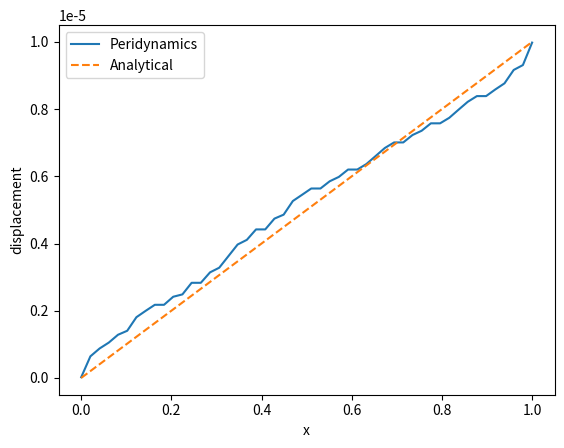

Python code for this plot:
import numpy as np
import matplotlib.pyplot as plt

# -----------------------------
# Geometry
# -----------------------------

L = 1.0
N = 50
dx = L/(N-1)

x = np.linspace(0,L,N)

# -----------------------------
# Material
# -----------------------------

E = 200e9
rho = 7800
delta = 3*dx
volume = dx

c = E/delta

# -----------------------------
# Time parameters
# -----------------------------

dt = 0.2*np.sqrt(rho*dx/E)
steps = 20000

# -----------------------------
# Boundary condition
# -----------------------------

U = 1e-5

# -----------------------------
# State variables
# -----------------------------

u = np.zeros(N)
v = np.zeros(N)
F = np.zeros(N)

# -----------------------------
# Neighbor list
# -----------------------------

neighbors = []

for i in range(N):
    neigh=[]
    for j in range(N):
        if i==j: continue
        if abs(x[j]-x[i]) < delta:
            neigh.append(j)
    neighbors.append(neigh)

# -----------------------------
# Time integration
# -----------------------------

for step in range(steps):

    # displacement BC
    u[0] = 0
    v[0] = 0

    u[-1] = U
    v[-1] = 0

    F[:] = 0

    for i in range(N):
        for j in neighbors[i]:

            xi = x[i]
            xj = x[j]

            yi = xi + u[i]
            yj = xj + u[j]

            r0 = abs(xj-xi)
            r  = abs(yj-yi)

            stretch = r - r0
            direction = np.sign(yj-yi)

            fij = c * stretch * direction * volume

            F[i] += fij

    # integrate
    a = F/(rho*volume)
    v += a*dt
    u += v*dt

    # damping
    v *= 0.01

    print("max velocity:", np.max(np.abs(v)))


# -----------------------------
# Analytical solution
# -----------------------------

u_exact = U*x/L

strain = np.diff(u)/dx
print(strain)

# -----------------------------
# Plot
# -----------------------------

plt.plot(x,u,label="Peridynamics")
plt.plot(x,u_exact,'--',label="Analytical")
plt.xlabel("x")
plt.ylabel("displacement")
plt.legend()
plt.show()

# plt.plot(x[:-1], strain)
# plt.xlabel("x")
# plt.ylabel("strain")
# plt.show()
